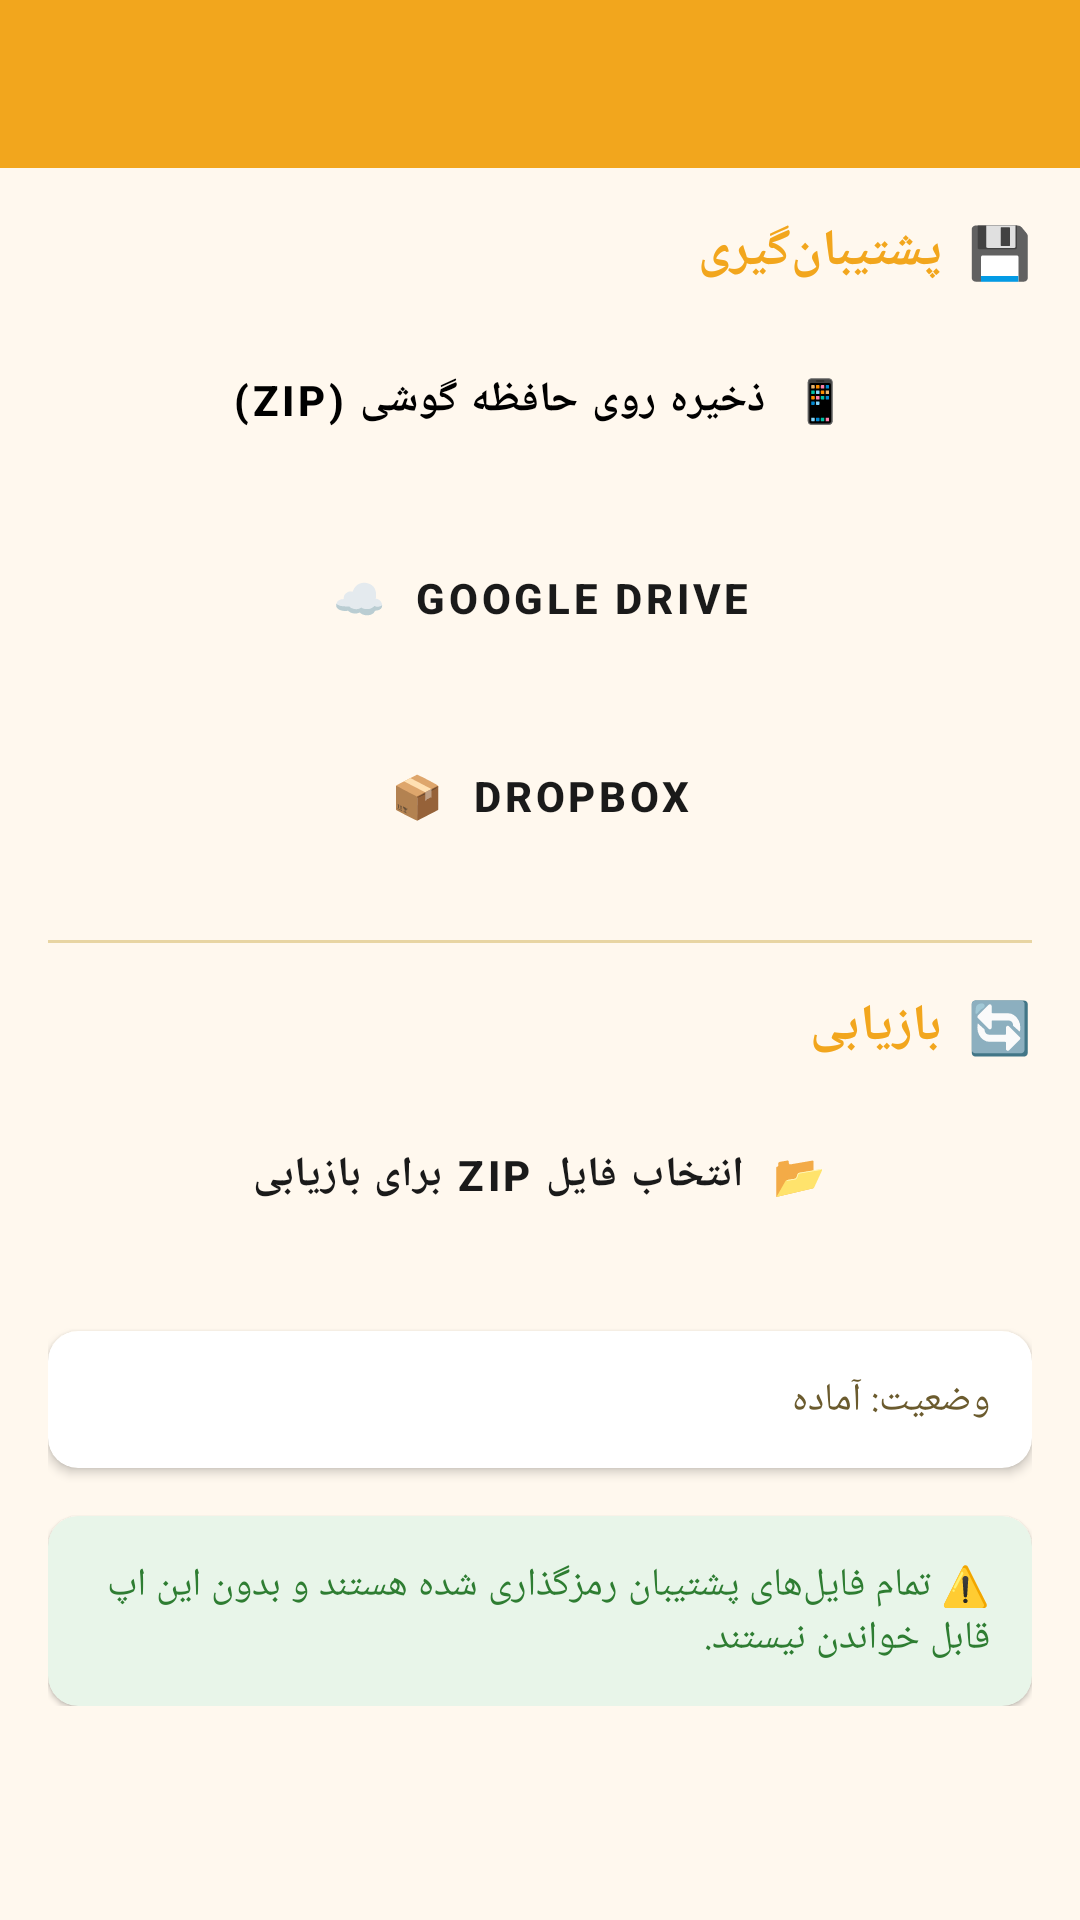

Write the Android layout XML for this screen, with the resource values it uses.
<!-- AndroidManifest.xml: application theme Theme.K1DataNFC -->
<!-- res/layout/activity_backup.xml -->
<?xml version="1.0" encoding="utf-8"?>
<LinearLayout
    xmlns:android="http://schemas.android.com/apk/res/android"
    xmlns:app="http://schemas.android.com/apk/res-auto"
    android:layout_width="match_parent"
    android:layout_height="match_parent"
    android:orientation="vertical"
    android:background="@color/background">

    <com.google.android.material.appbar.AppBarLayout
        android:layout_width="match_parent"
        android:layout_height="wrap_content">
        <androidx.appcompat.widget.Toolbar
            android:id="@+id/toolbar"
            android:layout_width="match_parent"
            android:layout_height="?attr/actionBarSize"
            android:background="@color/primary"
            app:titleTextColor="@color/white" />
    </com.google.android.material.appbar.AppBarLayout>

    <ScrollView
        android:layout_width="match_parent"
        android:layout_height="match_parent">

        <LinearLayout
            android:layout_width="match_parent"
            android:layout_height="wrap_content"
            android:orientation="vertical"
            android:padding="16dp">

            
            <TextView
                android:layout_width="match_parent"
                android:layout_height="wrap_content"
                android:text="💾  پشتیبان‌گیری"
                android:textSize="17sp"
                android:textStyle="bold"
                android:textColor="@color/primary"
                android:layout_marginBottom="10dp" />

            <Button
                android:id="@+id/btn_backup_local"
                android:layout_width="match_parent"
                android:layout_height="56dp"
                android:text="📱  ذخیره روی حافظه گوشی (ZIP)"
                android:layout_marginBottom="10dp"
                style="@style/PrimaryButton" />

            <Button
                android:id="@+id/btn_backup_drive"
                android:layout_width="match_parent"
                android:layout_height="56dp"
                android:text="☁️  Google Drive"
                android:layout_marginBottom="10dp"
                style="@style/SecondaryButton" />

            <Button
                android:id="@+id/btn_backup_dropbox"
                android:layout_width="match_parent"
                android:layout_height="56dp"
                android:text="📦  Dropbox"
                android:layout_marginBottom="20dp"
                style="@style/SecondaryButton" />

            <View
                android:layout_width="match_parent"
                android:layout_height="1dp"
                android:background="@color/divider"
                android:layout_marginBottom="16dp" />

            
            <TextView
                android:layout_width="match_parent"
                android:layout_height="wrap_content"
                android:text="🔄  بازیابی"
                android:textSize="17sp"
                android:textStyle="bold"
                android:textColor="@color/primary"
                android:layout_marginBottom="10dp" />

            <Button
                android:id="@+id/btn_restore_local"
                android:layout_width="match_parent"
                android:layout_height="56dp"
                android:text="📂  انتخاب فایل ZIP برای بازیابی"
                android:layout_marginBottom="16dp"
                style="@style/SecondaryButton" />

            <ProgressBar
                android:id="@+id/progress_bar"
                android:layout_width="match_parent"
                android:layout_height="wrap_content"
                android:visibility="gone"
                android:layout_marginBottom="8dp" />

            <androidx.cardview.widget.CardView
                android:layout_width="match_parent"
                android:layout_height="wrap_content"
                app:cardCornerRadius="10dp"
                app:cardElevation="2dp"
                android:layout_marginTop="8dp">
                <TextView
                    android:id="@+id/tv_status"
                    android:layout_width="match_parent"
                    android:layout_height="wrap_content"
                    android:padding="14dp"
                    android:text="وضعیت: آماده"
                    android:textSize="13sp"
                    android:textColor="@color/text_secondary" />
            </androidx.cardview.widget.CardView>

            
            <androidx.cardview.widget.CardView
                android:layout_width="match_parent"
                android:layout_height="wrap_content"
                app:cardCornerRadius="10dp"
                app:cardBackgroundColor="#E8F5E9"
                app:cardElevation="1dp"
                android:layout_marginTop="16dp">
                <TextView
                    android:layout_width="match_parent"
                    android:layout_height="wrap_content"
                    android:padding="14dp"
                    android:text="⚠️ تمام فایل‌های پشتیبان رمزگذاری شده هستند و بدون این اپ قابل خواندن نیستند."
                    android:textSize="13sp"
                    android:textColor="#2E7D32" />
            </androidx.cardview.widget.CardView>

        </LinearLayout>
    </ScrollView>
</LinearLayout>
<!-- resources referenced by this layout -->
<resources>
  <color name="background">#FFF8EE</color>
  <color name="divider">#E8D5A3</color>
  <color name="primary">#F2A61D</color>
  <color name="text_secondary">#6B5B2E</color>
  <color name="white">#FFFFFF</color>
  <style name="PrimaryButton" parent="Widget.MaterialComponents.Button">
          <item name="backgroundTint">@color/primary</item>
          <item name="android:textColor">@color/black</item>
          <item name="android:textStyle">bold</item>
          <item name="cornerRadius">6dp</item>
          <item name="rippleColor">@color/primary_dark</item>
      </style>
  <style name="SecondaryButton" parent="Widget.MaterialComponents.Button.OutlinedButton">
          <item name="strokeColor">@color/primary</item>
          <item name="strokeWidth">2dp</item>
          <item name="android:textColor">@color/accent</item>
          <item name="android:textStyle">bold</item>
          <item name="cornerRadius">6dp</item>
          <item name="rippleColor">@color/ripple</item>
      </style>
  <style name="Theme.K1DataNFC" parent="Theme.MaterialComponents.Light.NoActionBar">
          <item name="colorPrimary">@color/primary</item>
          <item name="colorPrimaryDark">@color/primary_dark</item>
          <item name="colorAccent">@color/accent</item>
          <item name="android:windowBackground">@color/background</item>
          <item name="android:statusBarColor">@color/primary_dark</item>
      </style>
  <color name="black">#000000</color>
  <color name="primary_dark">#C47F00</color>
  <color name="accent">#1A1A1A</color>
  <color name="ripple">#33F2A61D</color>
</resources>
